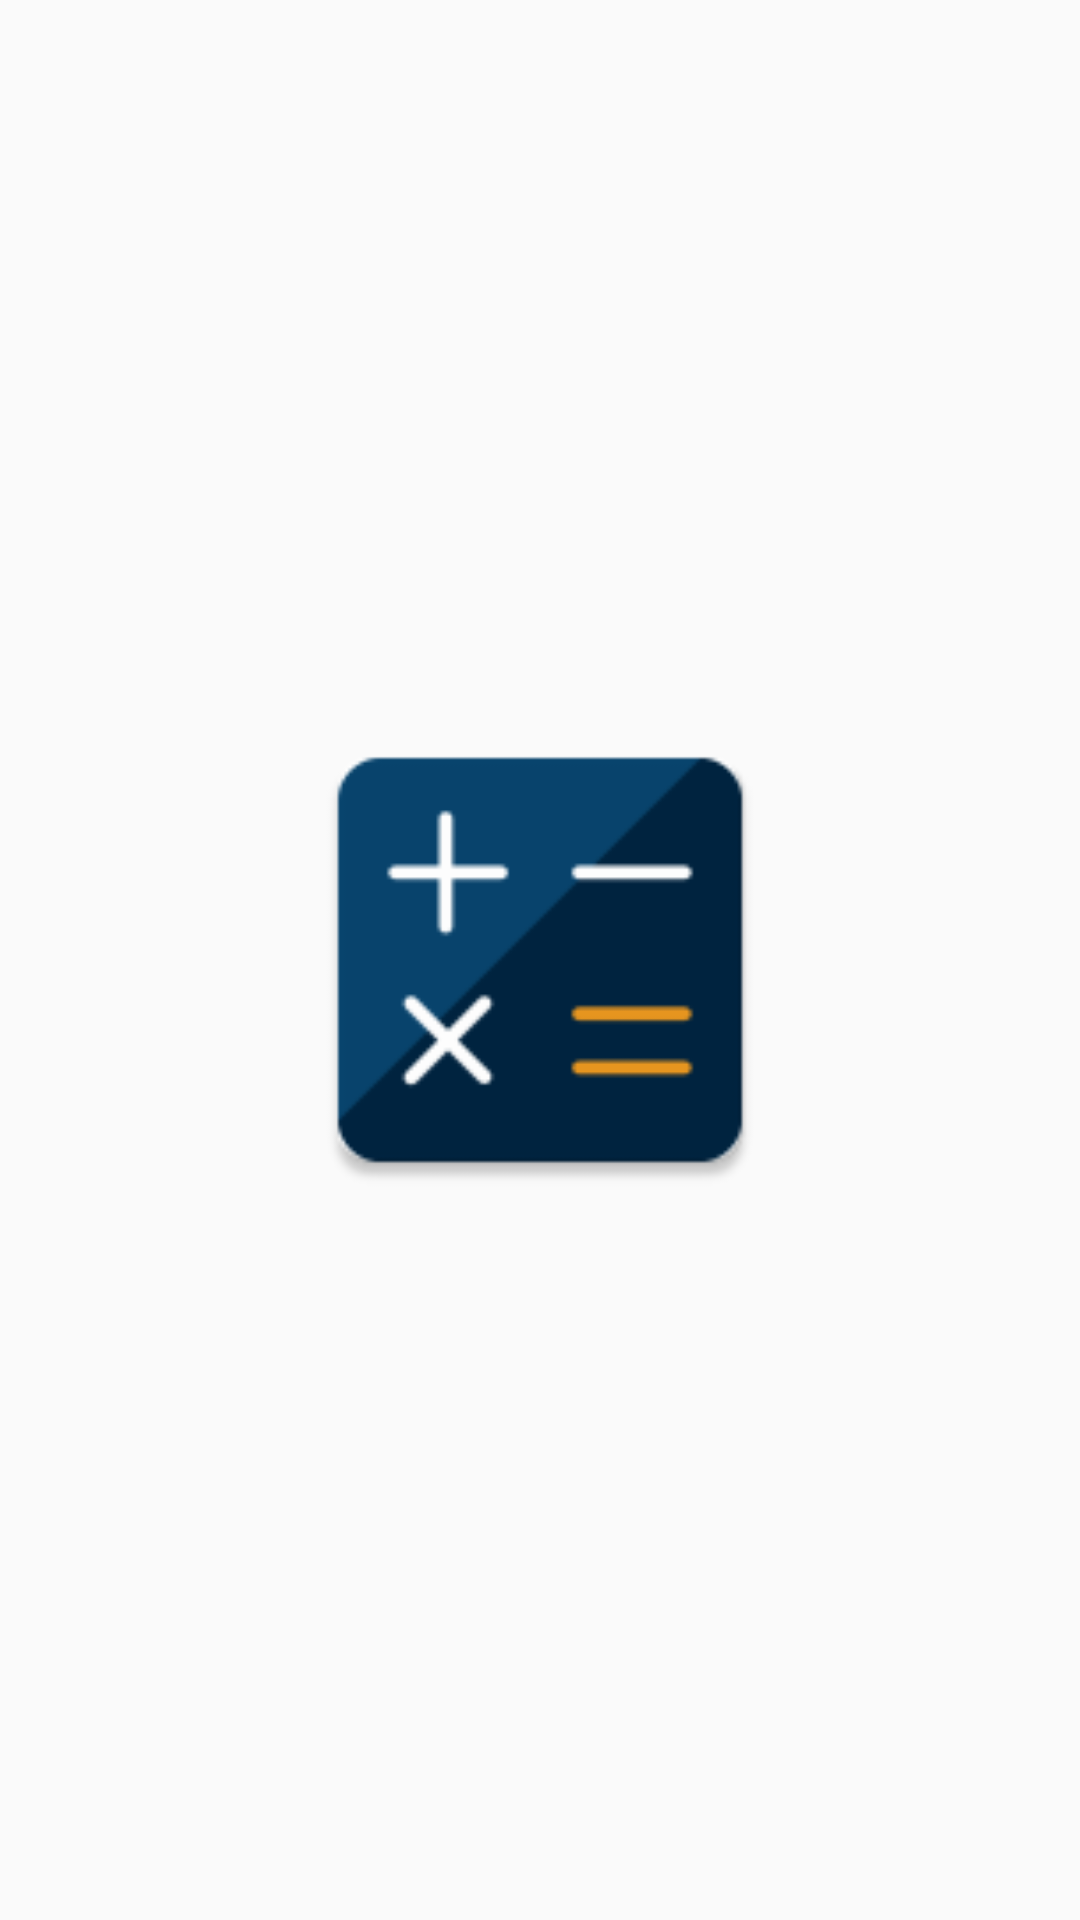

Produce the Android XML layout that renders to this screen, including the resource entries it uses.
<!-- AndroidManifest.xml: application theme AppTheme -->
<!-- res/layout/splash.xml -->
<?xml version="1.0" encoding="utf-8"?>
<RelativeLayout xmlns:android="http://schemas.android.com/apk/res/android"
    xmlns:app="http://schemas.android.com/apk/res-auto"
    android:layout_width="match_parent"
    android:layout_height="match_parent">

    <ImageView
        android:id="@+id/imageView"
        android:layout_width="170dp"
        android:layout_height="170dp"
        android:layout_centerHorizontal="true"
        android:layout_centerVertical="true"
        android:adjustViewBounds="false"
        app:srcCompat="@mipmap/ic_launcher" />
</RelativeLayout>
<!-- resources referenced by this layout -->
<resources>
  <!-- mipmap ic_launcher: png bitmap (mipmap-hdpi, 1399 bytes) -->
  <style name="AppTheme" parent="Theme.AppCompat.Light.DarkActionBar">
          
          <item name="colorPrimary">@color/newcolor</item>
          <item name="colorPrimaryDark">@color/newcolor2</item>
          <item name="colorAccent">@color/colorAccent</item>
      </style>
  <color name="newcolor">#616161</color>
  <color name="newcolor2">#373737</color>
  <!-- not gathered from this repository: default colours our renderer supplied (Android Studio template values) -->
  <color name="colorAccent">#FF03DAC5</color>
</resources>
